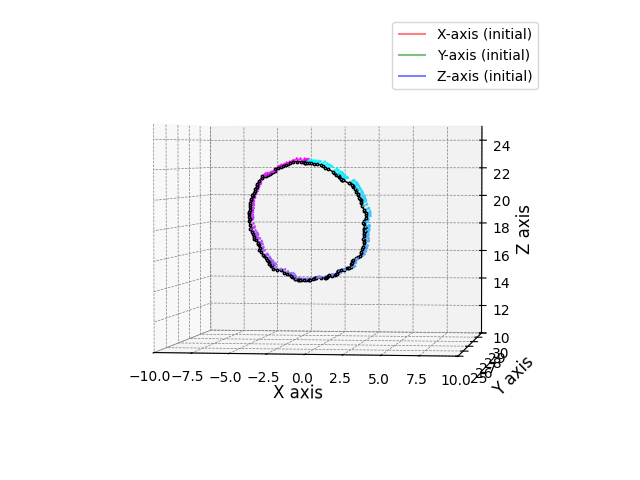

Values plotted in this chart, from the file beside it:
序号, 系统时间, 时间标识, CAN通道, 传输方向, ID号, 帧类型, 帧格式, 长度, 数据
16723, 20:04:53.878, 0x2181BAB, ch1, 接收, 0x0120, 数据帧, 标准帧, 0x08, x| A4 B0 01 43 3D 8A AC 42
16724, 20:04:53.878, 0x2181BC0, ch1, 接收, 0x0121, 数据帧, 标准帧, 0x08, x| 90 C2 25 C1 CD CC CE C1
16725, 20:04:53.878, 0x2181BD5, ch1, 接收, 0x0122, 数据帧, 标准帧, 0x08, x| 00 4A 26 42 00 80 ED 42
16726, 20:04:53.878, 0x2181BEA, ch1, 接收, 0x0123, 数据帧, 标准帧, 0x08, x| 70 3D A8 42 AE 47 F3 C1
16727, 20:04:53.878, 0x2181BFF, ch1, 接收, 0x0124, 数据帧, 标准帧, 0x08, x| 52 B8 5B C2 00 54 E7 42
16728, 20:04:53.938, 0x2181E80, ch1, 接收, 0x0120, 数据帧, 标准帧, 0x08, x| A4 B0 01 43 E1 7A AC 42
16729, 20:04:53.968, 0x2181E95, ch1, 接收, 0x0121, 数据帧, 标准帧, 0x08, x| 90 C2 25 C1 48 E1 CE C1
16730, 20:04:53.968, 0x2181EAB, ch1, 接收, 0x0122, 数据帧, 标准帧, 0x08, x| 00 66 28 42 00 80 ED 42
16731, 20:04:53.968, 0x2181EC0, ch1, 接收, 0x0123, 数据帧, 标准帧, 0x08, x| 70 3D A8 42 AE 47 F3 C1
16732, 20:04:53.968, 0x2181ED5, ch1, 接收, 0x0124, 数据帧, 标准帧, 0x08, x| 52 B8 5B C2 00 FA E6 42
16733, 20:04:54.028, 0x2182156, ch1, 接收, 0x0120, 数据帧, 标准帧, 0x08, x| F6 A8 01 43 8F 42 AC 42
16734, 20:04:54.028, 0x218216B, ch1, 接收, 0x0121, 数据帧, 标准帧, 0x08, x| D0 CC 28 C1 E2 7A CE C1
16735, 20:04:54.028, 0x2182180, ch1, 接收, 0x0122, 数据帧, 标准帧, 0x08, x| 00 44 2C 42 00 80 ED 42
16736, 20:04:54.028, 0x2182195, ch1, 接收, 0x0123, 数据帧, 标准帧, 0x08, x| 70 3D A8 42 AE 47 F3 C1
16737, 20:04:54.028, 0x21821AA, ch1, 接收, 0x0124, 数据帧, 标准帧, 0x08, x| 52 B8 5B C2 00 E9 E8 42
16738, 20:04:54.087, 0x218242C, ch1, 接收, 0x0120, 数据帧, 标准帧, 0x08, x| 0A 97 01 43 B8 1E AC 42
16739, 20:04:54.087, 0x2182441, ch1, 接收, 0x0121, 数据帧, 标准帧, 0x08, x| 00 00 2C C1 66 66 CE C1
16740, 20:04:54.087, 0x2182456, ch1, 接收, 0x0122, 数据帧, 标准帧, 0x08, x| 00 CE 29 42 00 80 ED 42
16741, 20:04:54.117, 0x218246B, ch1, 接收, 0x0123, 数据帧, 标准帧, 0x08, x| 70 3D A8 42 AE 47 F3 C1
16742, 20:04:54.117, 0x2182480, ch1, 接收, 0x0124, 数据帧, 标准帧, 0x08, x| 52 B8 5B C2 00 27 E7 42
16743, 20:04:54.177, 0x2182701, ch1, 接收, 0x0120, 数据帧, 标准帧, 0x08, x| 33 73 01 43 29 DC AB 42
16744, 20:04:54.177, 0x2182716, ch1, 接收, 0x0121, 数据帧, 标准帧, 0x08, x| 30 33 2F C1 EC 51 CE C1
16745, 20:04:54.177, 0x218272B, ch1, 接收, 0x0122, 数据帧, 标准帧, 0x08, x| 00 30 31 42 00 80 ED 42
16746, 20:04:54.177, 0x2182741, ch1, 接收, 0x0123, 数据帧, 标准帧, 0x08, x| 70 3D A8 42 AE 47 F3 C1
16747, 20:04:54.177, 0x2182756, ch1, 接收, 0x0124, 数据帧, 标准帧, 0x08, x| 52 B8 5B C2 00 43 E9 42
16748, 20:04:54.237, 0x21829D7, ch1, 接收, 0x0120, 数据帧, 标准帧, 0x08, x| 9A 59 01 43 52 B8 AB 42
16749, 20:04:54.237, 0x21829EC, ch1, 接收, 0x0121, 数据帧, 标准帧, 0x08, x| 00 00 34 C1 1E 85 CD C1
16750, 20:04:54.237, 0x2182A01, ch1, 接收, 0x0122, 数据帧, 标准帧, 0x08, x| 00 D6 30 42 00 80 ED 42
16751, 20:04:54.237, 0x2182A16, ch1, 接收, 0x0123, 数据帧, 标准帧, 0x08, x| 70 3D A8 42 AE 47 F3 C1
16752, 20:04:54.237, 0x2182A2B, ch1, 接收, 0x0124, 数据帧, 标准帧, 0x08, x| 52 B8 5B C2 00 9D E9 42
16753, 20:04:54.328, 0x2182CAC, ch1, 接收, 0x0120, 数据帧, 标准帧, 0x08, x| 7B 54 01 43 52 B8 AB 42
16754, 20:04:54.328, 0x2182CC1, ch1, 接收, 0x0121, 数据帧, 标准帧, 0x08, x| E0 7A 38 C1 66 66 CE C1
16755, 20:04:54.328, 0x2182CD7, ch1, 接收, 0x0122, 数据帧, 标准帧, 0x08, x| 00 CE 29 42 00 80 ED 42
16756, 20:04:54.328, 0x2182CEC, ch1, 接收, 0x0123, 数据帧, 标准帧, 0x08, x| 70 3D A8 42 AE 47 F3 C1
16757, 20:04:54.328, 0x2182D01, ch1, 接收, 0x0124, 数据帧, 标准帧, 0x08, x| 52 B8 5B C2 00 08 E8 42
16758, 20:04:54.388, 0x2182F82, ch1, 接收, 0x0120, 数据帧, 标准帧, 0x08, x| 71 3D 01 43 14 AE AB 42
16759, 20:04:54.388, 0x2182F97, ch1, 接收, 0x0121, 数据帧, 标准帧, 0x08, x| B0 47 3D C1 CD CC CE C1
16760, 20:04:54.388, 0x2182FAC, ch1, 接收, 0x0122, 数据帧, 标准帧, 0x08, x| 00 66 28 42 00 80 ED 42
16761, 20:04:54.388, 0x2182FC1, ch1, 接收, 0x0123, 数据帧, 标准帧, 0x08, x| 70 3D A8 42 AE 47 F3 C1
16762, 20:04:54.388, 0x2182FD6, ch1, 接收, 0x0124, 数据帧, 标准帧, 0x08, x| 52 B8 5B C2 00 A0 E6 42
16763, 20:04:54.448, 0x2183257, ch1, 接收, 0x0120, 数据帧, 标准帧, 0x08, x| C3 35 01 43 D7 A3 AB 42
16764, 20:04:54.479, 0x218326D, ch1, 接收, 0x0121, 数据帧, 标准帧, 0x08, x| D8 A3 44 C1 9A 99 CD C1
16765, 20:04:54.479, 0x2183282, ch1, 接收, 0x0122, 数据帧, 标准帧, 0x08, x| 00 C0 28 42 00 80 ED 42
16766, 20:04:54.479, 0x2183297, ch1, 接收, 0x0123, 数据帧, 标准帧, 0x08, x| 70 3D A8 42 AE 47 F3 C1
16767, 20:04:54.479, 0x21832AC, ch1, 接收, 0x0124, 数据帧, 标准帧, 0x08, x| 52 B8 5B C2 00 54 E7 42
16768, 20:04:54.538, 0x218352D, ch1, 接收, 0x0120, 数据帧, 标准帧, 0x08, x| 1F 45 01 43 52 B8 AB 42
16769, 20:04:54.538, 0x2183542, ch1, 接收, 0x0121, 数据帧, 标准帧, 0x08, x| A0 70 49 C1 E2 7A CC C1
16770, 20:04:54.538, 0x2183557, ch1, 接收, 0x0122, 数据帧, 标准帧, 0x08, x| 00 DC 2A 42 00 80 ED 42
16771, 20:04:54.538, 0x218356C, ch1, 接收, 0x0123, 数据帧, 标准帧, 0x08, x| 70 3D A8 42 AE 47 F3 C1
16772, 20:04:54.538, 0x2183582, ch1, 接收, 0x0124, 数据帧, 标准帧, 0x08, x| 52 B8 5B C2 00 EC E5 42
16773, 20:04:54.598, 0x2183803, ch1, 接收, 0x0120, 数据帧, 标准帧, 0x08, x| C3 35 01 43 D7 A3 AB 42
16774, 20:04:54.598, 0x2183818, ch1, 接收, 0x0121, 数据帧, 标准帧, 0x08, x| 98 99 4D C1 CD CC CC C1
16775, 20:04:54.598, 0x218382D, ch1, 接收, 0x0122, 数据帧, 标准帧, 0x08, x| 00 52 2D 42 00 80 ED 42
16776, 20:04:54.628, 0x2183842, ch1, 接收, 0x0123, 数据帧, 标准帧, 0x08, x| 70 3D A8 42 AE 47 F3 C1
16777, 20:04:54.628, 0x2183857, ch1, 接收, 0x0124, 数据帧, 标准帧, 0x08, x| 52 B8 5B C2 00 19 E6 42
16778, 20:04:54.688, 0x2183AD8, ch1, 接收, 0x0120, 数据帧, 标准帧, 0x08, x| 9A 19 01 43 C3 75 AB 42
16779, 20:04:54.688, 0x2183AED, ch1, 接收, 0x0121, 数据帧, 标准帧, 0x08, x| B8 1E 55 C1 33 33 CD C1
16780, 20:04:54.688, 0x2183B02, ch1, 接收, 0x0122, 数据帧, 标准帧, 0x08, x| 00 00 34 42 00 80 ED 42
16781, 20:04:54.688, 0x2183B18, ch1, 接收, 0x0123, 数据帧, 标准帧, 0x08, x| 70 3D A8 42 AE 47 F3 C1
16782, 20:04:54.688, 0x2183B2D, ch1, 接收, 0x0124, 数据帧, 标准帧, 0x08, x| 52 B8 5B C2 00 16 E9 42
... 1,800 more rows
